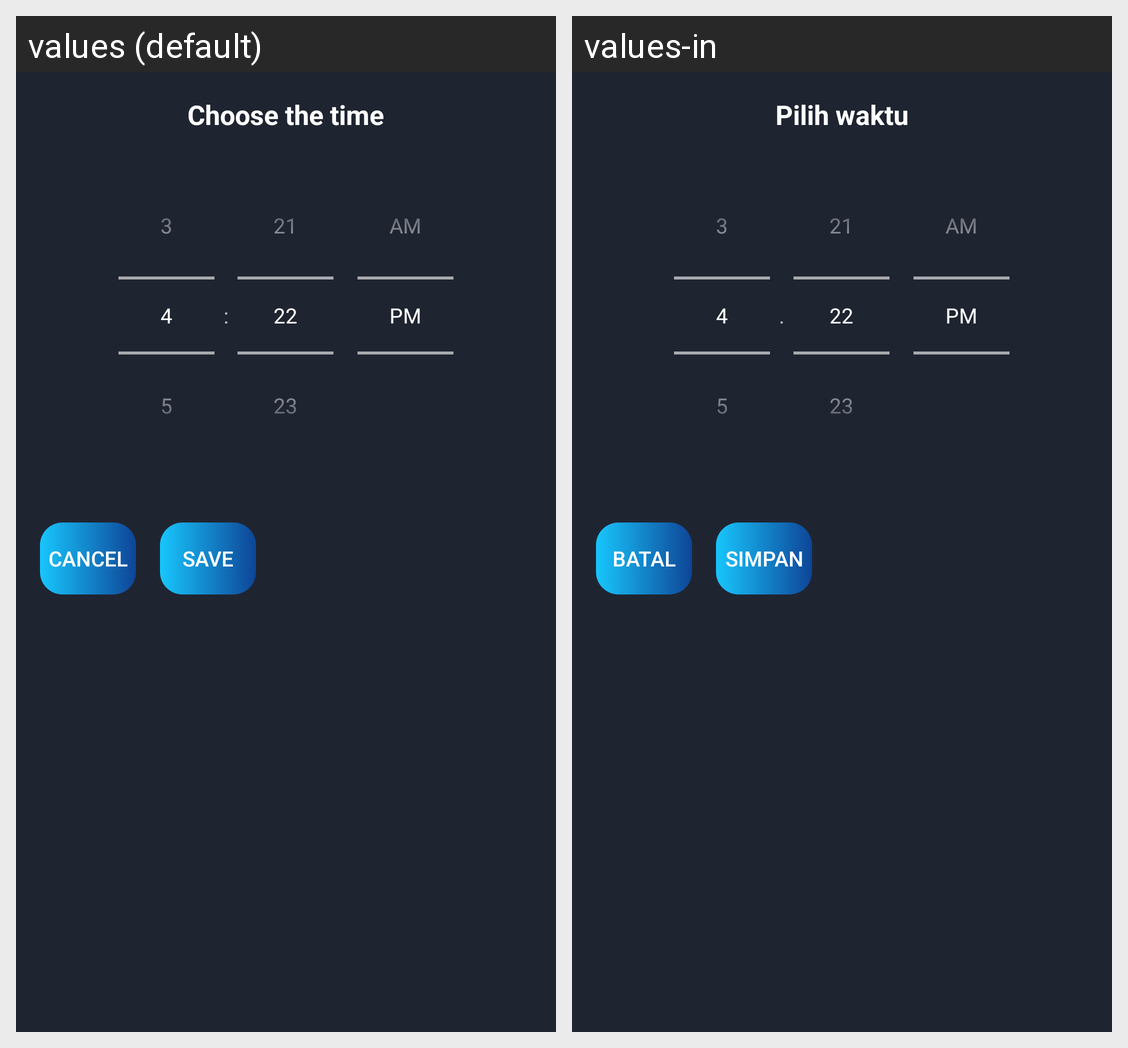

Locale-by-locale string values for the Android screen shown in this grid:
Android screen res/layout/time_picker_bottom_sheet.xml rendered under 2 locales, left to right: values (default), values-in. Device: Nexus 5 (rendered at 1080×1920; each locale shown at half size, 540×960, under a caption strip naming it); theme Theme.UTS_Lec.
Strings drawn on this screen, with the default value and each locale's value (text and hints the layout hard-codes, and strings that could not be matched under every locale, appear in the picture but are not listed):

choose_time
  values: Choose the time
  values-in: Pilih waktu

cancel
  values: Cancel
  values-in: Batal

save
  values: Save
  values-in: Simpan
